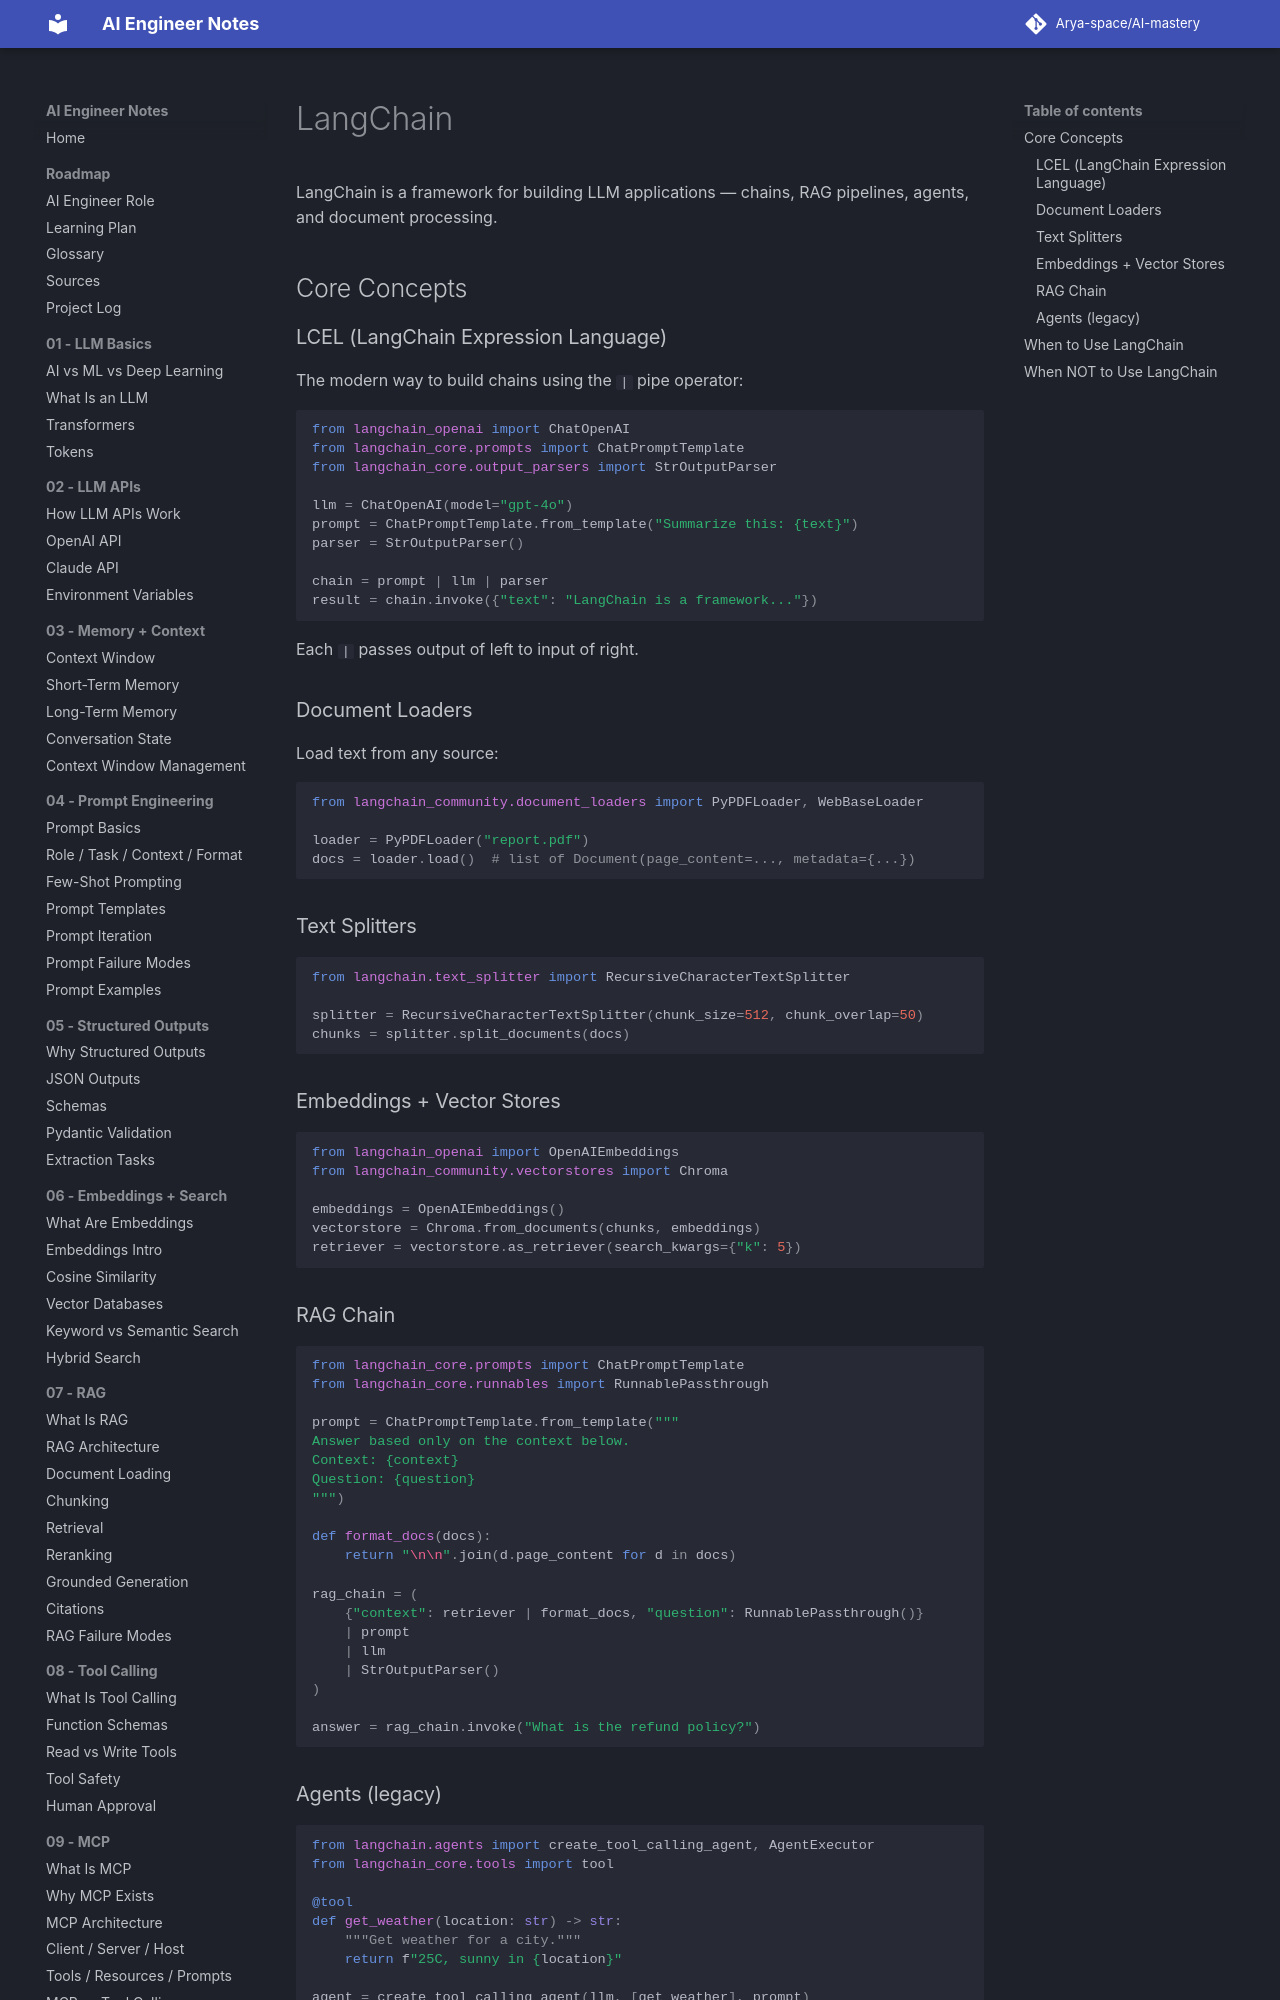

repository: Arya-space/AI-mastery · page: 14_frameworks_sdks/langchain/index.html · generator: mkdocs

# LangChain

LangChain is a framework for building LLM applications — chains, RAG pipelines, agents, and document processing.

## Core Concepts

### LCEL (LangChain Expression Language)
The modern way to build chains using the `|` pipe operator:
```python
from langchain_openai import ChatOpenAI
from langchain_core.prompts import ChatPromptTemplate
from langchain_core.output_parsers import StrOutputParser

llm = ChatOpenAI(model="gpt-4o")
prompt = ChatPromptTemplate.from_template("Summarize this: {text}")
parser = StrOutputParser()

chain = prompt | llm | parser
result = chain.invoke({"text": "LangChain is a framework..."})
```
Each `|` passes output of left to input of right.

### Document Loaders
Load text from any source:
```python
from langchain_community.document_loaders import PyPDFLoader, WebBaseLoader

loader = PyPDFLoader("report.pdf")
docs = loader.load()  # list of Document(page_content=..., metadata={...})
```

### Text Splitters
```python
from langchain.text_splitter import RecursiveCharacterTextSplitter

splitter = RecursiveCharacterTextSplitter(chunk_size=512, chunk_overlap=50)
chunks = splitter.split_documents(docs)
```

### Embeddings + Vector Stores
```python
from langchain_openai import OpenAIEmbeddings
from langchain_community.vectorstores import Chroma

embeddings = OpenAIEmbeddings()
vectorstore = Chroma.from_documents(chunks, embeddings)
retriever = vectorstore.as_retriever(search_kwargs={"k": 5})
```
